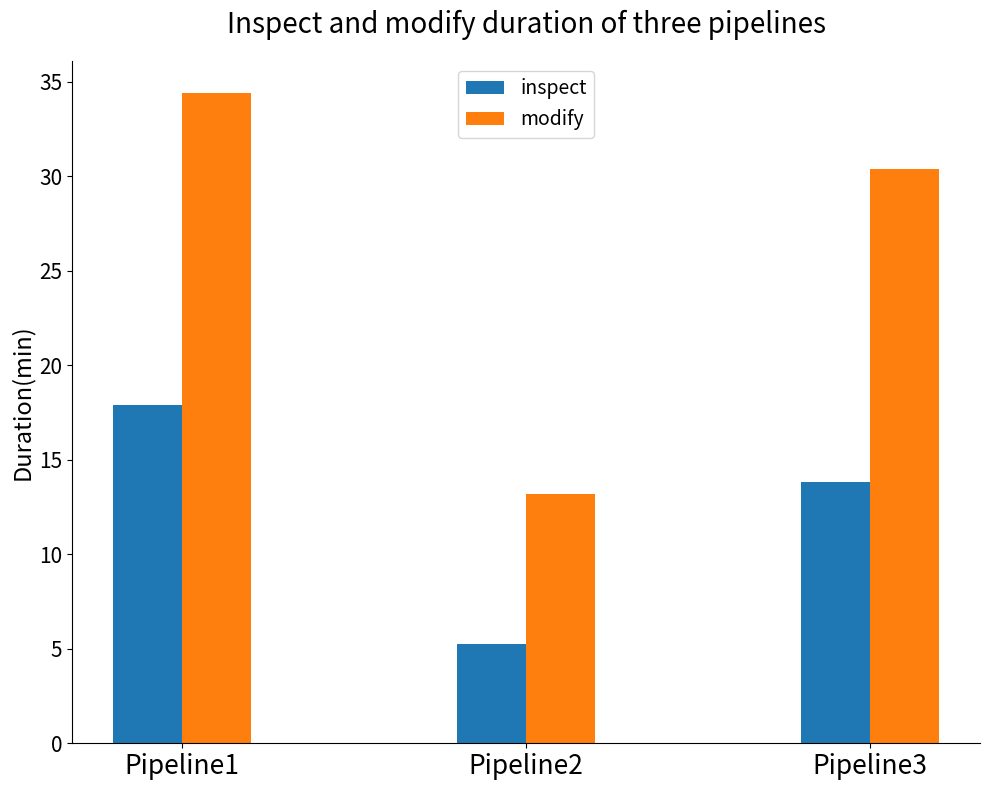

Generate this figure with matplotlib:
import matplotlib.pyplot as plt
import pandas as pd
import numpy as np

# 示例数据
data = {
    'Pipeline': ['Pipeline1', 'Pipeline2', 'Pipeline3'],
    'Inspect duration': [17.91, 5.23, 13.83],
    'Modify duration': [34.37, 13.2, 30.38],
}

# 创建DataFrame
df = pd.DataFrame(data)

# 设置柱的宽度和位置
bar_width = 0.2
index = np.arange(len(df['Pipeline']))

# 创建图形
fig, ax = plt.subplots(figsize=(10, 8))

# 绘制每个指标的柱状图
bar1 = ax.bar(index, df['Inspect duration'], bar_width, label='inspect')
bar2 = ax.bar(index + bar_width, df['Modify duration'], bar_width, label='modify')

# 设置标签和标题
# ax.set_xlabel('Pipeline')
ax.set_ylabel('Duration(min)', fontsize=17)
ax.set_title('Inspect and modify duration of three pipelines', fontsize=20, pad=20)
ax.set_xticks(index + bar_width/2)
ax.set_xticklabels(df['Pipeline'], fontsize=19)
# ax.legend()
# 设置纵坐标标签字体大小
plt.yticks(fontsize=15)
legend = ax.legend(loc='upper center', prop={'size': 14})  # 另一种方法，指定字体大小

# 或者可以使用 subplots_adjust 手动调整布局
# plt.subplots_adjust(top=0.85)

# 调整布局以确保标签显示不被截断
plt.tight_layout()

# 移除图形边框
for spine in plt.gca().spines.values():
    if spine.spine_type in ['top', 'right']:
        spine.set_visible(False)

# 显示图形
plt.show()
